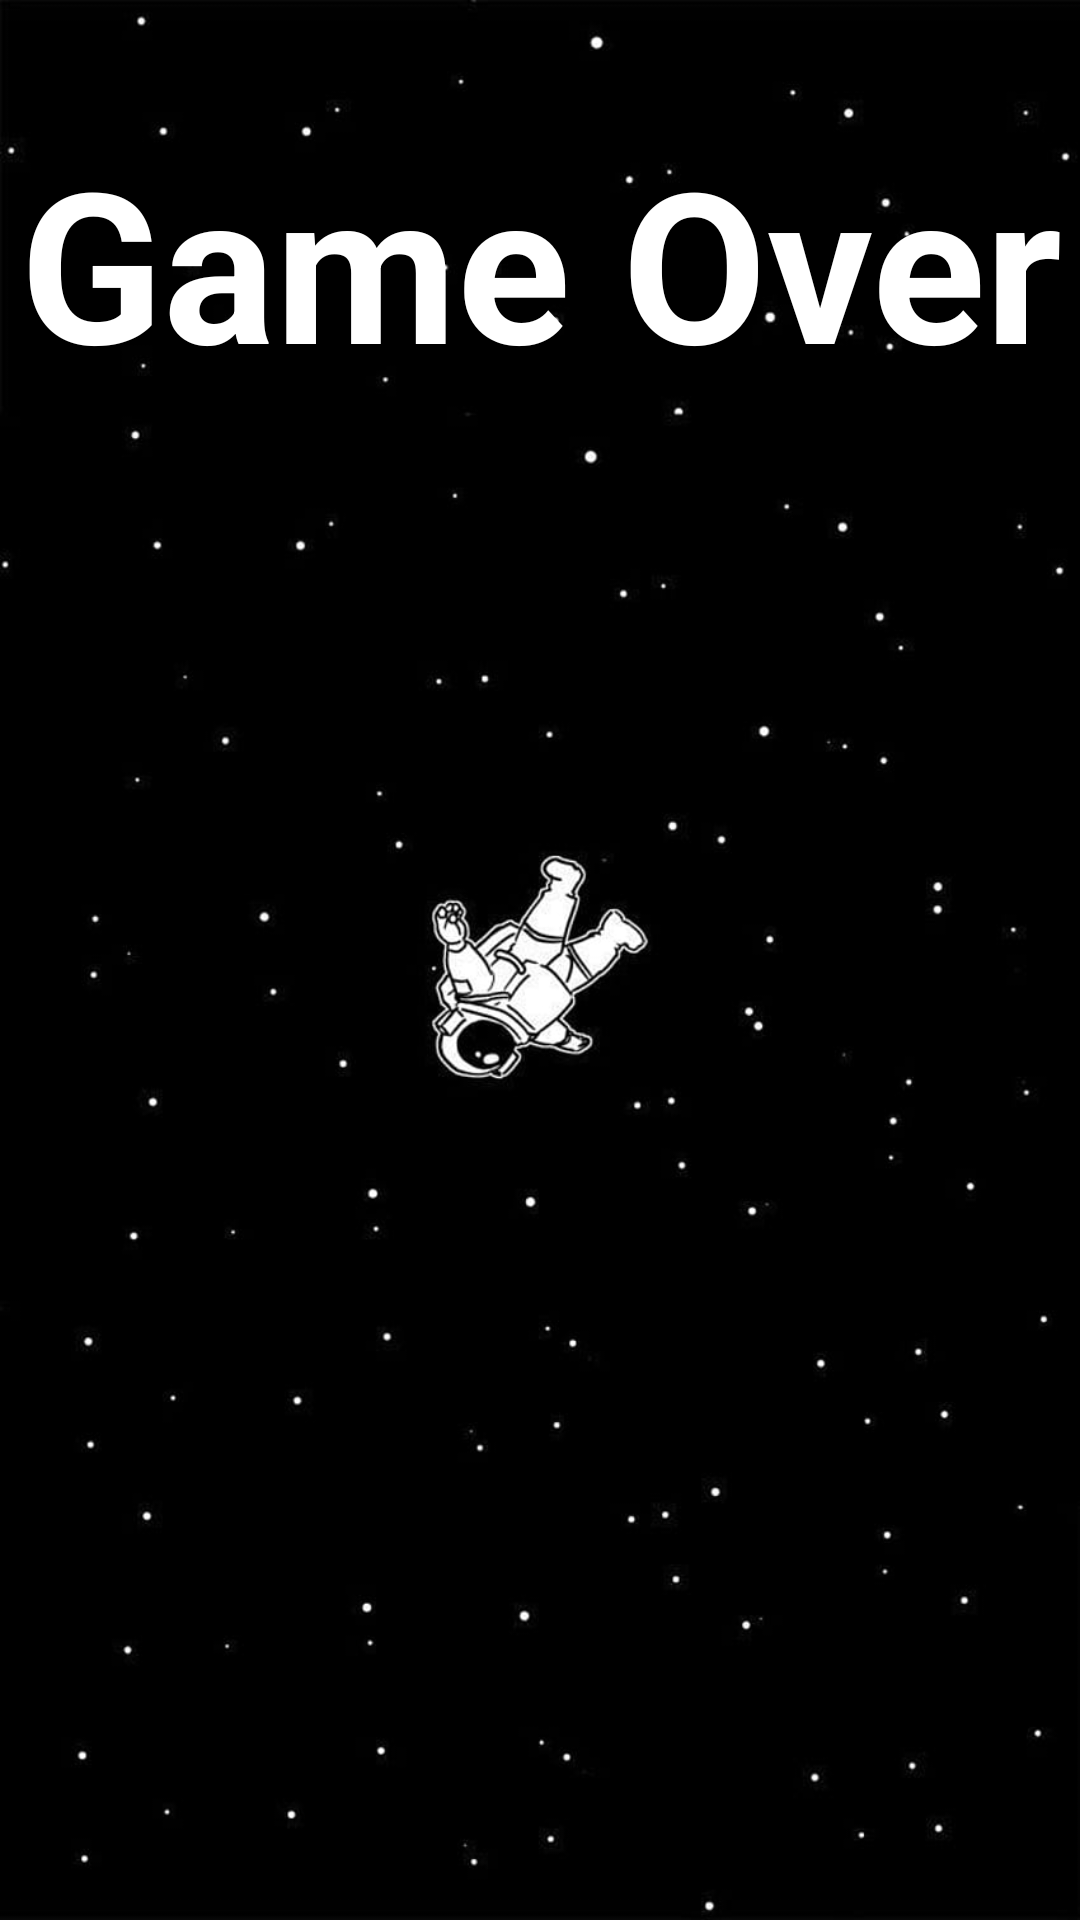

Produce the Android XML layout that renders to this screen, including the resource entries it uses.
<!-- AndroidManifest.xml: application theme Theme.SimpleJavaAnimation -->
<!-- res/layout/activity_game_over.xml -->
<?xml version="1.0" encoding="utf-8"?>
<androidx.constraintlayout.widget.ConstraintLayout xmlns:android="http://schemas.android.com/apk/res/android"
    xmlns:app="http://schemas.android.com/apk/res-auto"
    xmlns:tools="http://schemas.android.com/tools"
    android:layout_width="match_parent"
    android:layout_height="match_parent"
    android:adjustViewBounds="true"
    android:background="@drawable/lost"
    android:scaleType="centerInside"
    tools:context=".GameOverActivity"

    >


    <TextView
        android:id="@+id/gameOver"
        android:layout_width="match_parent"
        android:layout_height="wrap_content"
        android:layout_alignParentStart="true"
        android:layout_alignParentTop="true"
        android:layout_marginTop="86dp"
        android:layout_marginBottom="552dp"
        android:text="Game Over"
        android:textAlignment="center"
        android:textColor="#FFFFFF"
        android:textSize="70dp"
        android:textStyle="bold"
        app:layout_constraintBottom_toBottomOf="parent"
        app:layout_constraintTop_toTopOf="parent"
        tools:layout_editor_absoluteX="0dp" />

    <Button
        android:id="@+id/play_again_btn"
        android:layout_width="200dp"
        android:layout_height="wrap_content"
        android:layout_below="@+id/score_text"
        android:layout_centerHorizontal="true"
        android:layout_marginStart="105dp"
        android:layout_marginTop="470dp"
        android:layout_marginEnd="106dp"
        android:layout_marginBottom="206dp"
        android:background="#0091EA"
        android:padding="10dp"
        android:text="Play Again"
        android:textAllCaps="false"
        android:textColor="@android:color/background_light"
        android:textSize="18sp"
        android:textStyle="bold"
        app:layout_constraintBottom_toBottomOf="parent"
        app:layout_constraintEnd_toEndOf="parent"
        app:layout_constraintStart_toStartOf="parent"
        app:layout_constraintTop_toTopOf="parent" />

    <TextView
        android:id="@+id/score_text"
        android:layout_width="wrap_content"
        android:layout_height="wrap_content"
        android:layout_below="@+id/gameOver"
        android:layout_centerHorizontal="true"
        android:layout_marginStart="166dp"
        android:layout_marginTop="215dp"
        android:layout_marginEnd="166dp"
        android:layout_marginBottom="465dp"
        android:padding="10dp"
        android:text="Score"
        android:textAlignment="center"
        android:textAllCaps="false"
        android:textColor="#FFFFFF"
        android:textSize="23sp"
        android:textStyle="bold"
        app:layout_constraintBottom_toBottomOf="parent"
        app:layout_constraintEnd_toEndOf="parent"
        app:layout_constraintStart_toStartOf="parent"
        app:layout_constraintTop_toTopOf="parent" />

</androidx.constraintlayout.widget.ConstraintLayout>
<!-- resources referenced by this layout -->
<resources>
  <!-- drawable lost: jpg bitmap (drawable, 22736 bytes) -->
  <style name="Theme.SimpleJavaAnimation" parent="Theme.MaterialComponents.DayNight.DarkActionBar">
          
          <item name="colorPrimary">@color/purple_500</item>
          <item name="colorPrimaryVariant">@color/purple_700</item>
          <item name="colorOnPrimary">@color/white</item>
          
          <item name="colorSecondary">@color/teal_200</item>
          <item name="colorSecondaryVariant">@color/teal_700</item>
          <item name="colorOnSecondary">@color/black</item>
          
          <item name="android:statusBarColor">?attr/colorPrimaryVariant</item>
          
      </style>
  <!-- not gathered from this repository: default colours our renderer supplied (Android Studio template values) -->
  <color name="purple_500">#FF6200EE</color>
  <color name="purple_700">#FF3700B3</color>
  <color name="teal_200">#FF03DAC5</color>
  <color name="teal_700">#FF018786</color>
  <color name="black">#FF000000</color>
  <color name="white">#FFFFFFFF</color>
</resources>
